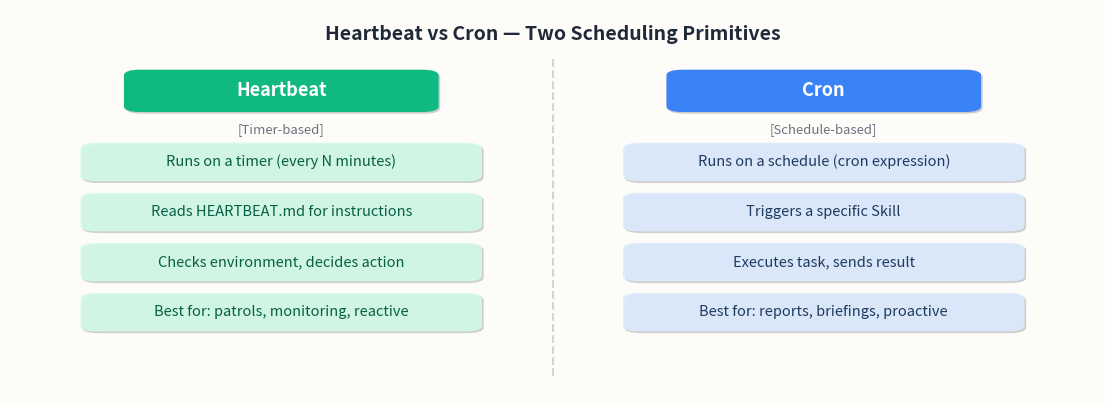

Write Python code to recreate this figure.
"""Heartbeat vs Cron — Two Scheduling Primitives (EN)"""
import matplotlib.pyplot as plt
import matplotlib.patches as mpatches
from matplotlib.patheffects import withSimplePatchShadow

# --- design tokens ---
BG = "#fdfcf9"
RED, AMBER, PURPLE, BLUE, GREEN = "#e85d4a", "#f5a834", "#8b5cf6", "#3b82f6", "#10b981"
TITLE_COLOR = "#1f2937"
SHADOW = withSimplePatchShadow(offset=(1.2, -1.2), shadow_rgbFace="#000000", alpha=0.18)
ARROW_KW = dict(arrowstyle="-|>", color="#9ca3af", lw=2, mutation_scale=18)
BOX_KW = dict(boxstyle="round,pad=0.5,rounding_size=1.5", ec="none")

def make_box(ax, x, y, w, h, color, label, fontsize=12, alpha=1.0):
    box = mpatches.FancyBboxPatch((x, y), w, h, **BOX_KW, facecolor=color, alpha=alpha)
    box.set_path_effects([SHADOW])
    ax.add_patch(box)
    ax.text(x + w / 2, y + h / 2, label, ha="center", va="center",
            fontsize=fontsize, color="white", fontweight="bold", wrap=True)
    return box

fig, ax = plt.subplots(figsize=(14, 5))
fig.patch.set_facecolor(BG)
ax.set_facecolor(BG)
ax.set_xlim(0, 100)
ax.set_ylim(0, 100)
ax.axis("off")

# Title
ax.text(50, 96, "Heartbeat vs Cron — Two Scheduling Primitives",
        ha="center", va="top", fontsize=14, fontweight="bold", color=TITLE_COLOR)

# --- Dividing line ---
ax.plot([50, 50], [5, 88], color="#d1d5db", lw=1.5, ls="--", zorder=0)

# ============= LEFT COLUMN — Heartbeat (green) =============
col_left = 25  # center x

# Header box
make_box(ax, col_left - 14, 74, 28, 10, GREEN, "Heartbeat", fontsize=13)

# Clock metaphor
ax.text(col_left, 69, "[Timer-based]", ha="center", va="center",
        fontsize=9.5, color="#6b7280", style="italic")

items_left = [
    "Runs on a timer (every N minutes)",
    "Reads HEARTBEAT.md for instructions",
    "Checks environment, decides action",
    "Best for: patrols, monitoring, reactive",
]

y_start = 60
for i, txt in enumerate(items_left):
    y = y_start - i * 13
    box = mpatches.FancyBboxPatch((col_left - 18, y - 4), 36, 9, **BOX_KW,
                                   facecolor="#d1fae5", alpha=0.9)
    box.set_path_effects([SHADOW])
    ax.add_patch(box)
    ax.text(col_left, y + 0.5, txt, ha="center", va="center",
            fontsize=10.5, color="#065f46", fontweight="medium")

# ============= RIGHT COLUMN — Cron (blue) =============
col_right = 75

make_box(ax, col_right - 14, 74, 28, 10, BLUE, "Cron", fontsize=13)

ax.text(col_right, 69, "[Schedule-based]", ha="center", va="center",
        fontsize=9.5, color="#6b7280", style="italic")

items_right = [
    "Runs on a schedule (cron expression)",
    "Triggers a specific Skill",
    "Executes task, sends result",
    "Best for: reports, briefings, proactive",
]

for i, txt in enumerate(items_right):
    y = y_start - i * 13
    box = mpatches.FancyBboxPatch((col_right - 18, y - 4), 36, 9, **BOX_KW,
                                   facecolor="#dbeafe", alpha=0.9)
    box.set_path_effects([SHADOW])
    ax.add_patch(box)
    ax.text(col_right, y + 0.5, txt, ha="center", va="center",
            fontsize=10.5, color="#1e3a5f", fontweight="medium")

plt.savefig("fig_08_hb_vs_cron_en.png", dpi=160, bbox_inches="tight",
            facecolor=BG, pad_inches=0.1)
plt.close()
print("saved fig_08_hb_vs_cron_en.png")
